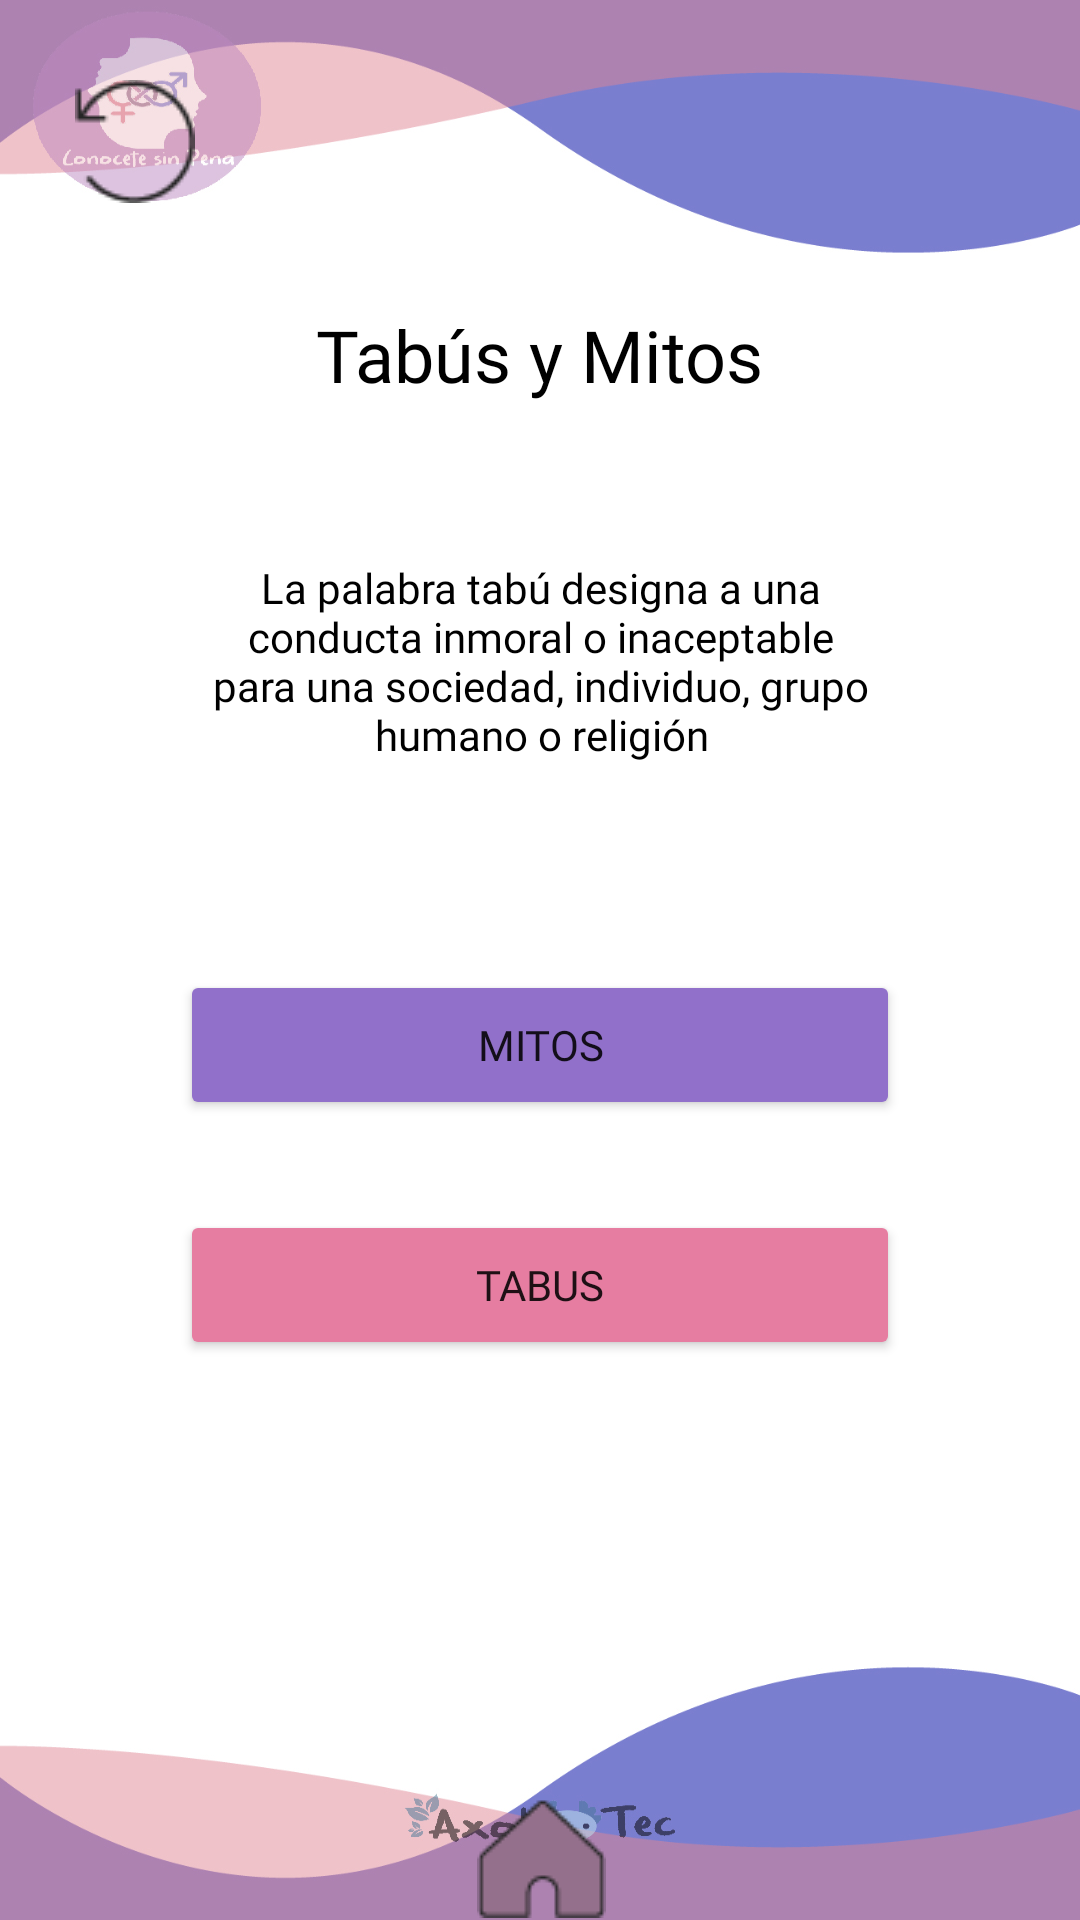

Layout XML and referenced resources for this Android screen:
<!-- AndroidManifest.xml: application theme Theme.ConoceteSinPenaPrueba1 -->
<!-- res/layout/activity_tabus_mitos.xml -->
<?xml version="1.0" encoding="utf-8"?>
<androidx.constraintlayout.widget.ConstraintLayout xmlns:android="http://schemas.android.com/apk/res/android"
    xmlns:app="http://schemas.android.com/apk/res-auto"
    xmlns:tools="http://schemas.android.com/tools"
    android:layout_width="match_parent"
    android:layout_height="match_parent"
    android:background="@drawable/fondogeneral"
    tools:context=".tabusMitos">

    <TextView
        android:id="@+id/textView20"
        android:layout_width="wrap_content"
        android:layout_height="wrap_content"
        android:layout_marginStart="119dp"
        android:layout_marginTop="102dp"
        android:layout_marginEnd="119dp"
        android:fontFamily="@font/letralogo"
        android:text="Tabús y Mitos"
        android:textColor="#000000"
        android:textSize="24sp"
        app:layout_constraintEnd_toEndOf="parent"
        app:layout_constraintStart_toStartOf="parent"
        app:layout_constraintTop_toTopOf="parent" />

    <TextView
        android:id="@+id/textView21"
        android:layout_width="229dp"
        android:layout_height="70dp"
        android:layout_marginTop="52dp"
        android:fontFamily="@font/letralogo"
        android:text="La palabra tabú designa a una conducta inmoral o inaceptable para una sociedad, individuo, grupo humano o religión"
        android:textAlignment="center"
        android:textColor="#000000"
        app:layout_constraintEnd_toEndOf="parent"
        app:layout_constraintHorizontal_bias="0.503"
        app:layout_constraintStart_toStartOf="parent"
        app:layout_constraintTop_toBottomOf="@+id/textView20" />

    <Button
        android:id="@+id/button11"
        android:layout_width="240dp"
        android:layout_height="50dp"
        android:layout_marginStart="60dp"
        android:layout_marginTop="67dp"
        android:layout_marginEnd="60dp"
        android:backgroundTint="#9170CA"
        android:fontFamily="@font/letralogo"
        android:onClick="mito"
        android:text="Mitos"
        app:layout_constraintEnd_toEndOf="parent"
        app:layout_constraintStart_toStartOf="parent"
        app:layout_constraintTop_toBottomOf="@+id/textView21" />

    <Button
        android:id="@+id/button12"
        android:layout_width="240dp"
        android:layout_height="50dp"
        android:layout_marginStart="60dp"
        android:layout_marginTop="30dp"
        android:layout_marginEnd="60dp"
        android:backgroundTint="#E67DA1"
        android:fontFamily="@font/letralogo"
        android:onClick="tavu"
        android:text="tabus"
        app:layout_constraintEnd_toEndOf="parent"
        app:layout_constraintStart_toStartOf="parent"
        app:layout_constraintTop_toBottomOf="@+id/button11" />

    <ImageButton
        android:id="@+id/imageButton16"
        android:layout_width="42dp"
        android:layout_height="46dp"
        android:layout_marginStart="24dp"
        android:layout_marginTop="24dp"
        android:backgroundTint="#003F51B5"
        android:onClick="inicio"
        app:layout_constraintStart_toStartOf="parent"
        app:layout_constraintTop_toTopOf="parent"
        app:srcCompat="@drawable/btnretorno" />

    <ImageButton
        android:id="@+id/imageButton17"
        android:layout_width="wrap_content"
        android:layout_height="wrap_content"
        android:layout_marginStart="147dp"
        android:layout_marginTop="136dp"
        android:layout_marginEnd="146dp"
        android:backgroundTint="#005E2121"
        android:onClick="inicio"
        app:layout_constraintEnd_toEndOf="parent"
        app:layout_constraintStart_toStartOf="parent"
        app:layout_constraintTop_toBottomOf="@+id/button12"
        app:srcCompat="@drawable/irinicio" />
</androidx.constraintlayout.widget.ConstraintLayout>
<!-- resources referenced by this layout -->
<resources>
  <!-- drawable btnretorno: png bitmap (drawable, 732 bytes) -->
  <!-- drawable fondogeneral: jpg bitmap (drawable, 122300 bytes) -->
  <!-- drawable irinicio: png bitmap (drawable, 910 bytes) -->
  <style name="Theme.ConoceteSinPenaPrueba1" parent="Theme.MaterialComponents.DayNight.NoActionBar">
          
          <item name="colorPrimary">@color/purple_500</item>
          <item name="colorPrimaryVariant">@color/purple_700</item>
          <item name="colorOnPrimary">@color/white</item>
          
          <item name="colorSecondary">@color/teal_200</item>
          <item name="colorSecondaryVariant">@color/teal_700</item>
          <item name="colorOnSecondary">@color/black</item>
          
          <item name="android:statusBarColor" tools:targetApi="l">?attr/colorPrimaryVariant</item>
          
      </style>
  <!-- not gathered from this repository: default colours our renderer supplied (Android Studio template values) -->
  <color name="purple_500">#FF6200EE</color>
  <color name="purple_700">#FF3700B3</color>
  <color name="teal_200">#FF03DAC5</color>
  <color name="teal_700">#FF018786</color>
  <color name="black">#FF000000</color>
  <color name="white">#FFFFFFFF</color>
</resources>
